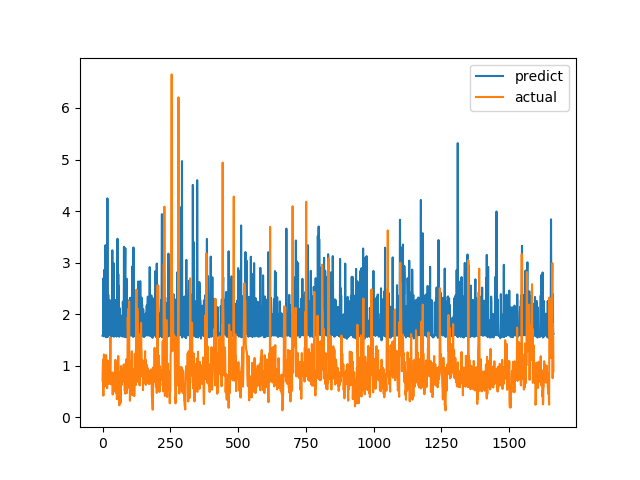

Values plotted in this chart, from the file beside it:
predict, actual
1.584, 0.7094
1.583, 1.015
1.596, 1.116
2.696, 0.4183
1.586, 1.002
1.568, 1.219
2.859, 1.143
2.36, 0.6528
2.258, 0.6747
1.591, 0.601
1.584, 0.6695
3.339, 0.6538
2.33, 0.7814
1.552, 1.206
2.27, 0.8469
2, 0.8286
2.258, 0.6482
1.583, 0.5624
4.247, 0.7183
1.557, 1.1
1.598, 0.9542
2.377, 0.729
1.592, 0.6694
2.274, 0.8631
1.589, 0.6465
1.897, 0.8223
2.276, 0.9236
1.591, 0.8301
1.593, 1.067
1.723, 1.546
1.608, 0.6827
1.6, 0.6386
1.56, 0.6464
1.591, 0.6881
1.59, 0.7274
1.589, 0.65
3.239, 0.8694
1.59, 0.4409
1.77, 0.4519
2.119, 0.7575
1.584, 0.4952
2.987, 0.6851
1.562, 0.7244
1.583, 0.8654
1.589, 0.74
1.588, 0.8071
1.78, 0.8204
1.592, 1.114
1.996, 1.109
2.276, 0.4751
1.588, 1.039
1.596, 0.9458
1.565, 0.7878
2.142, 0.3505
1.581, 0.9368
3.463, 0.9868
1.598, 0.647
1.992, 1.03
2.777, 1.187
1.883, 0.9329
... 1,604 more rows
